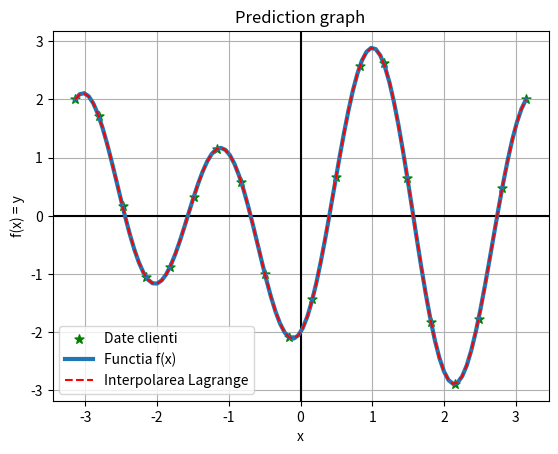
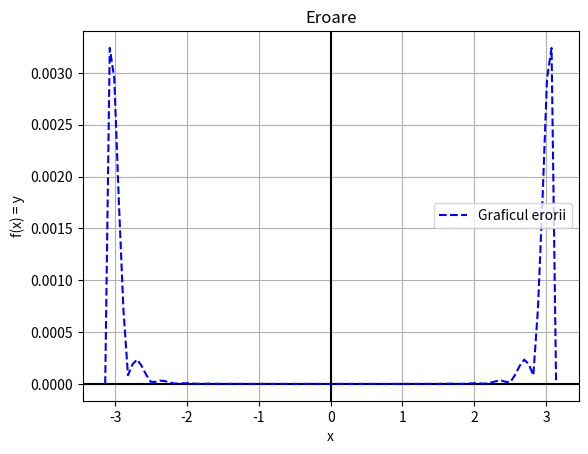

These charts were generated, in order, by the following Python code:
"""
Titlu: Calcul Numeric, Laboratorul #05
[redacted]
"""
import numpy as np
import matplotlib.pyplot as plt


def interp_directa(X, Y, z):
    dim = X.shape[0]
    A = np.vander(X, dim, increasing='True')

    a = np.linalg.solve(A, Y)

    t = 0
    for i in range(dim):
        t += a[i] * np.power(z, i)

    return t


def interp_lagrange(X, Y, z):
    dim = X.shape[0]

    t = 0
    for k in range(dim):
        prod = 1
        for j in range(dim):
            if j != k:
                prod *= (z-X[j])/(X[k]-X[j])
        t += prod * Y[k]

    return t


def interp_newton(X, Y, z):

    return 0


def interp_newton_dd(X, Y, z):

    return 0


def f(x):
    return np.sin(2*x) - 2*np.cos(3*x)


def ex1():
    """ (a) Generare date client si vizualizarea acestora. """
    # Genereaza datele
    x = np.linspace(-np.pi, np.pi, 20)
    y = f(x)
    # Creaza o figura noua in care sa vizualizezi datele generate
    plt.figure(0)
    # plt.axhline(0, c='black')
    # plt.axvline(0, c='black')
    # plt.xlabel('x')
    # plt.ylabel('f(x) = y')
    plt.grid()
    # plt.title('Date')
    plt.scatter(x, y, label="Date clienti", color="green", s=45, marker="*")

    """ (b) Aproximarea valorilor lipsa. """
    # Discretizeaza domeniul
    x1 = np.linspace(-np.pi, np.pi, 100)

    # Calculeaza aproximarea in fiecare punct din domeniu
    y1 = interp_directa(x, y, x1)

    """ (c) Generare grafic (verificare). """
    # Ploteaza in figura de la punctul (a) (plt.show() trebuie sa fie activ doar aici acum)
    plt.title("Prediction graph")
    plt.axhline(0, c='black')
    plt.axvline(0, c='black')
    plt.xlabel('x')
    plt.ylabel('f(x) = y')
    plt.plot(x1, f(x1), '-', linewidth=3, label="Functia f(x)")
    plt.plot(x1, y1, "r--", label="Interpolarea directa")
    plt.legend()

    """ (d) Graficul erorii de interpolare. """
    # Calculeaza eroarea
    error = np.abs(f(x1) - y1)

    # Genereaza o figura noua si afiseaza graficul erorii
    plt.figure(1)
    plt.title("Eroare")
    plt.axhline(0, c='black')
    plt.axvline(0, c='black')
    plt.grid()
    plt.xlabel('x')
    plt.ylabel('f(x) = y')
    plt.plot(x1, error, "b--", label="Graficul erorii")
    plt.legend()

    plt.show()


def ex2():
    """ (a) Generare date client si vizualizarea acestora. """
    # Genereaza datele
    x = np.linspace(-np.pi, np.pi, 20)
    y = f(x)
    # Creaza o figura noua in care sa vizualizezi datele generate
    plt.figure(2)
    # plt.axhline(0, c='black')
    # plt.axvline(0, c='black')
    # plt.xlabel('x')
    # plt.ylabel('f(x) = y')
    plt.grid()
    # plt.title('Date')
    plt.scatter(x, y, label="Date clienti", color="green", s=45, marker="*")

    """ (b) Aproximarea valorilor lipsa. """
    # Discretizeaza domeniul
    x1 = np.linspace(-np.pi, np.pi, 100)

    # Calculeaza aproximarea in fiecare punct din domeniu
    y1 = interp_lagrange(x, y, x1)

    """ (c) Generare grafic (verificare). """
    # Ploteaza in figura de la punctul (a) (plt.show() trebuie sa fie activ doar aici acum)
    plt.title("Prediction graph")
    plt.axhline(0, c='black')
    plt.axvline(0, c='black')
    plt.xlabel('x')
    plt.ylabel('f(x) = y')
    plt.plot(x1, f(x1), '-', linewidth=3, label="Functia f(x)")
    plt.plot(x1, y1, "r--", label="Interpolarea Lagrange")
    plt.legend()

    """ (d) Graficul erorii de interpolare. """
    # Calculeaza eroarea
    error = np.abs(f(x1) - y1)

    # Genereaza o figura noua si afiseaza graficul erorii
    plt.figure(3)
    plt.title("Eroare")
    plt.axhline(0, c='black')
    plt.axvline(0, c='black')
    plt.grid()
    plt.xlabel('x')
    plt.ylabel('f(x) = y')
    plt.plot(x1, error, "b--", label="Graficul erorii")
    plt.legend()

    plt.show()


def ex3():
    """ (a) Generare date client si vizualizarea acestora. """
    # Genereaza datele
    x = np.linspace(-np.pi, np.pi, 20)
    y = f(x)
    # Creaza o figura noua in care sa vizualizezi datele generate
    plt.figure(4)
    # plt.axhline(0, c='black')
    # plt.axvline(0, c='black')
    # plt.xlabel('x')
    # plt.ylabel('f(x) = y')
    plt.grid()
    # plt.title('Date')
    plt.scatter(x, y, label="Date clienti", color="green", s=45, marker="*")

    """ (b) Aproximarea valorilor lipsa. """
    # Discretizeaza domeniul
    x1 = np.linspace(-np.pi, np.pi, 100)

    # Calculeaza aproximarea in fiecare punct din domeniu
    y1 = interp_newton(x, y, x1)

    """ (c) Generare grafic (verificare). """
    # Ploteaza in figura de la punctul (a) (plt.show() trebuie sa fie activ doar aici acum)
    plt.title("Prediction graph")
    plt.axhline(0, c='black')
    plt.axvline(0, c='black')
    plt.xlabel('x')
    plt.ylabel('f(x) = y')
    plt.plot(x1, f(x1), '-', linewidth=3, label="Functia f(x)")
    plt.plot(x1, y1, "r--", label="Interpolarea Newton")
    plt.legend()

    """ (d) Graficul erorii de interpolare. """
    # Calculeaza eroarea
    error = np.abs(f(x1) - y1)

    # Genereaza o figura noua si afiseaza graficul erorii
    plt.figure(5)
    plt.title("Eroare")
    plt.axhline(0, c='black')
    plt.axvline(0, c='black')
    plt.grid()
    plt.xlabel('x')
    plt.ylabel('f(x) = y')
    plt.plot(x1, error, "b--", label="Graficul erorii")
    plt.legend()

    plt.show()


def ex4():
    """ (a) Generare date client si vizualizarea acestora. """
    # Genereaza datele
    x = np.linspace(-np.pi, np.pi, 20)
    y = f(x)
    # Creaza o figura noua in care sa vizualizezi datele generate
    plt.figure(6)
    # plt.axhline(0, c='black')
    # plt.axvline(0, c='black')
    # plt.xlabel('x')
    # plt.ylabel('f(x) = y')
    plt.grid()
    # plt.title('Date')
    plt.scatter(x, y, label="Date clienti", color="green", s=45, marker="*")

    """ (b) Aproximarea valorilor lipsa. """
    # Discretizeaza domeniul
    x1 = np.linspace(-np.pi, np.pi, 100)

    # Calculeaza aproximarea in fiecare punct din domeniu
    y1 = interp_newton_dd(x, y, x1)

    """ (c) Generare grafic (verificare). """
    # Ploteaza in figura de la punctul (a) (plt.show() trebuie sa fie activ doar aici acum)
    plt.title("Prediction graph")
    plt.axhline(0, c='black')
    plt.axvline(0, c='black')
    plt.xlabel('x')
    plt.ylabel('f(x) = y')
    plt.plot(x1, f(x1), '-', linewidth=3, label="Functia f(x)")
    plt.plot(x1, y1, "r--", label="Interpolarea Newton cu Diferente Divizate")
    plt.legend()

    """ (d) Graficul erorii de interpolare. """
    # Calculeaza eroarea
    error = np.abs(f(x1) - y1)

    # Genereaza o figura noua si afiseaza graficul erorii
    plt.figure(7)
    plt.title("Eroare")
    plt.axhline(0, c='black')
    plt.axvline(0, c='black')
    plt.grid()
    plt.xlabel('x')
    plt.ylabel('f(x) = y')
    plt.plot(x1, error, "b--", label="Graficul erorii")
    plt.legend()

    plt.show()


if __name__ == '__main__':
    # ex1()
    ex2()
    # ex3()
    # ex4()
